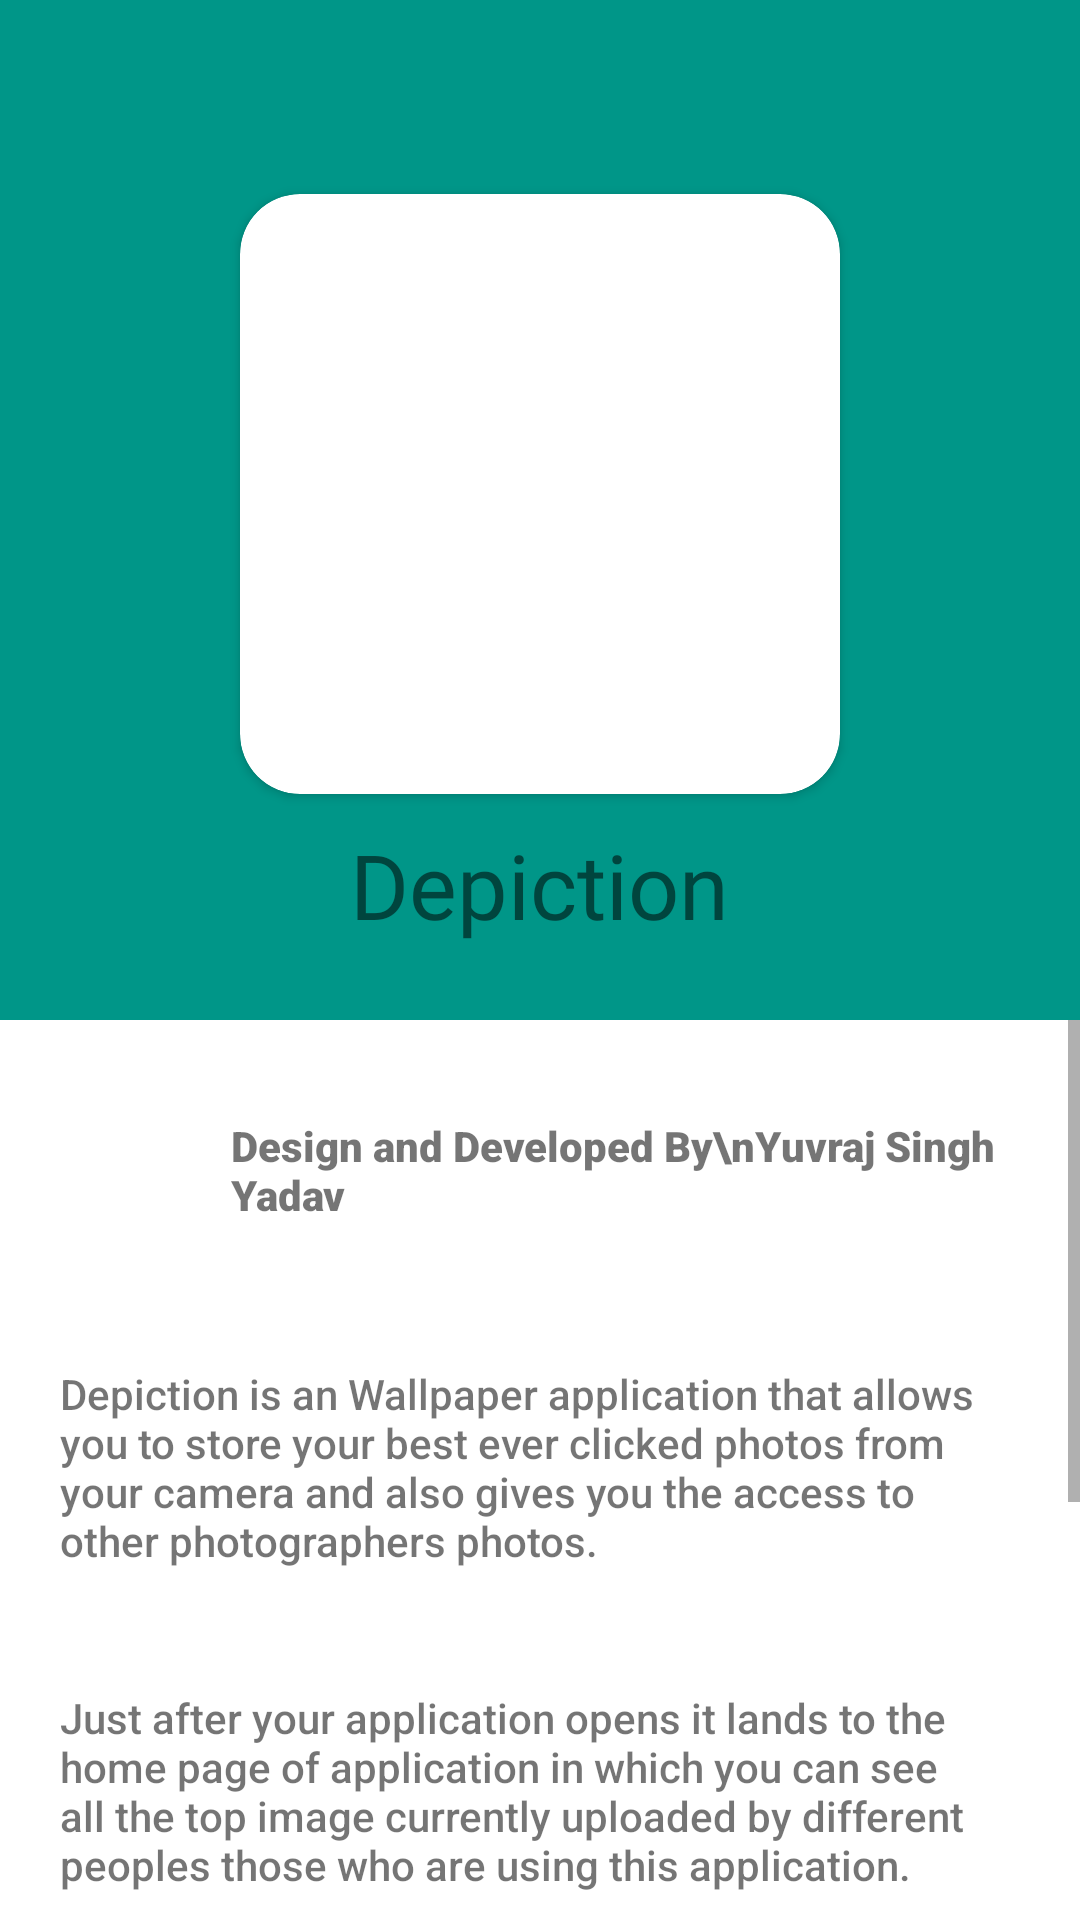

Android layout source for this screen:
<!-- AndroidManifest.xml: application theme Theme.Depiction -->
<!-- res/layout/activity_about_app.xml -->
<?xml version="1.0" encoding="utf-8"?>
<LinearLayout xmlns:android="http://schemas.android.com/apk/res/android"
    xmlns:app="http://schemas.android.com/apk/res-auto"
    xmlns:tools="http://schemas.android.com/tools"
    android:layout_width="match_parent"
    android:layout_height="match_parent"
    android:orientation="vertical"
    tools:context=".Activities.AboutApp">


    <LinearLayout
        android:layout_width="match_parent"
        android:layout_height="340dp"
        android:background="#009688"
        android:gravity="center"
        android:orientation="vertical">


        <androidx.cardview.widget.CardView
            android:layout_width="wrap_content"
            android:layout_height="wrap_content"
            android:layout_marginTop="40dp"
            app:cardCornerRadius="20dp">

            <ImageView
                android:id="@+id/imageView3"
                android:layout_width="200dp"

                android:layout_height="200dp"
                app:srcCompat="@drawable/depiction" />

        </androidx.cardview.widget.CardView>

        <TextView
            android:id="@+id/textView4"
            android:layout_width="wrap_content"
            android:layout_height="wrap_content"
            android:layout_marginTop="10dp"
            android:fontFamily="@font/architects_daughter"

            android:text="Depiction"
            android:textSize="30dp" />
    </LinearLayout>

    <ScrollView
        android:layout_width="match_parent"
        android:layout_height="match_parent">

        <LinearLayout
            android:layout_width="match_parent"
            android:layout_height="wrap_content"
            android:orientation="vertical" >

            <LinearLayout
                android:layout_width="match_parent"
                android:layout_height="match_parent"
                android:layout_marginTop="5dp"
                android:gravity="center"
                android:layout_marginHorizontal="20dp"
                android:orientation="horizontal">

                <ImageView
                    android:id="@+id/imageView4"
                    android:layout_width="90dp"
                    android:layout_height="90dp"
                    android:layout_weight="1"
                    app:srcCompat="@drawable/mainlogo" />

                <TextView
                    android:id="@+id/textView9"
                    android:layout_width="wrap_content"
                    android:layout_height="wrap_content"
                    android:layout_weight="1"
                    android:fontFamily="sans-serif-black"
                    android:text="Design and Developed By\nYuvraj Singh Yadav" />
            </LinearLayout>

            <TextView
                android:id="@+id/textView5"
                android:layout_width="match_parent"
                android:layout_height="wrap_content"
                android:layout_margin="20dp"
                android:fontFamily="sans-serif-medium"
                android:text="Depiction is an Wallpaper application that allows you to store your best ever clicked photos from your camera and also gives you the access to other photographers photos." />

            <TextView
                android:id="@+id/textView6"
                android:layout_width="match_parent"
                android:layout_height="wrap_content"
                android:layout_margin="20dp"
                android:fontFamily="sans-serif-medium"
                android:text="Just after your application opens it lands to the home page of application in which you can see all the top image currently uploaded by different peoples those who are using this application." />

            <TextView
                android:id="@+id/textView8"
                android:layout_width="match_parent"
                android:layout_height="wrap_content"
                android:fontFamily="sans-serif-medium"
                android:layout_margin="20dp"
                android:text="Now,In this application there is an Channel page in which you can see different channel with different user name and when you click that channel you can see that person clicked photo gallery." />

            <TextView
                android:id="@+id/textView523"
                android:layout_width="match_parent"
                android:layout_height="wrap_content"
                android:fontFamily="sans-serif-medium"
                android:layout_margin="20dp"
                android:text="After SignIn through your google account which is fully secure by google security you have the access to feature such as to upload your clicked photos with a proper maintained gallery system. Which other people can see and use your clicked photos as their phones wallpaper." />
        </LinearLayout>
    </ScrollView>


</LinearLayout>
<!-- resources referenced by this layout -->
<resources>
  <style name="Theme.Depiction" parent="Theme.MaterialComponents.DayNight.NoActionBar">
          
          <item name="colorPrimary">#03A9F4</item>
          <item name="colorPrimaryVariant">@color/notificationBar</item>
          <item name="colorOnPrimary">@color/purple_200</item>
          
          <item name="colorSecondary">@color/teal_200</item>
          <item name="colorSecondaryVariant">@color/teal_700</item>
          <item name="colorOnSecondary">#000000</item>
          
  
  
  
          
      </style>
  <color name="notificationBar">#00000000</color>
  <color name="purple_200">#FFBB86FC</color>
  <color name="teal_200">#FF03DAC5</color>
  <color name="teal_700">#FF018786</color>
</resources>
